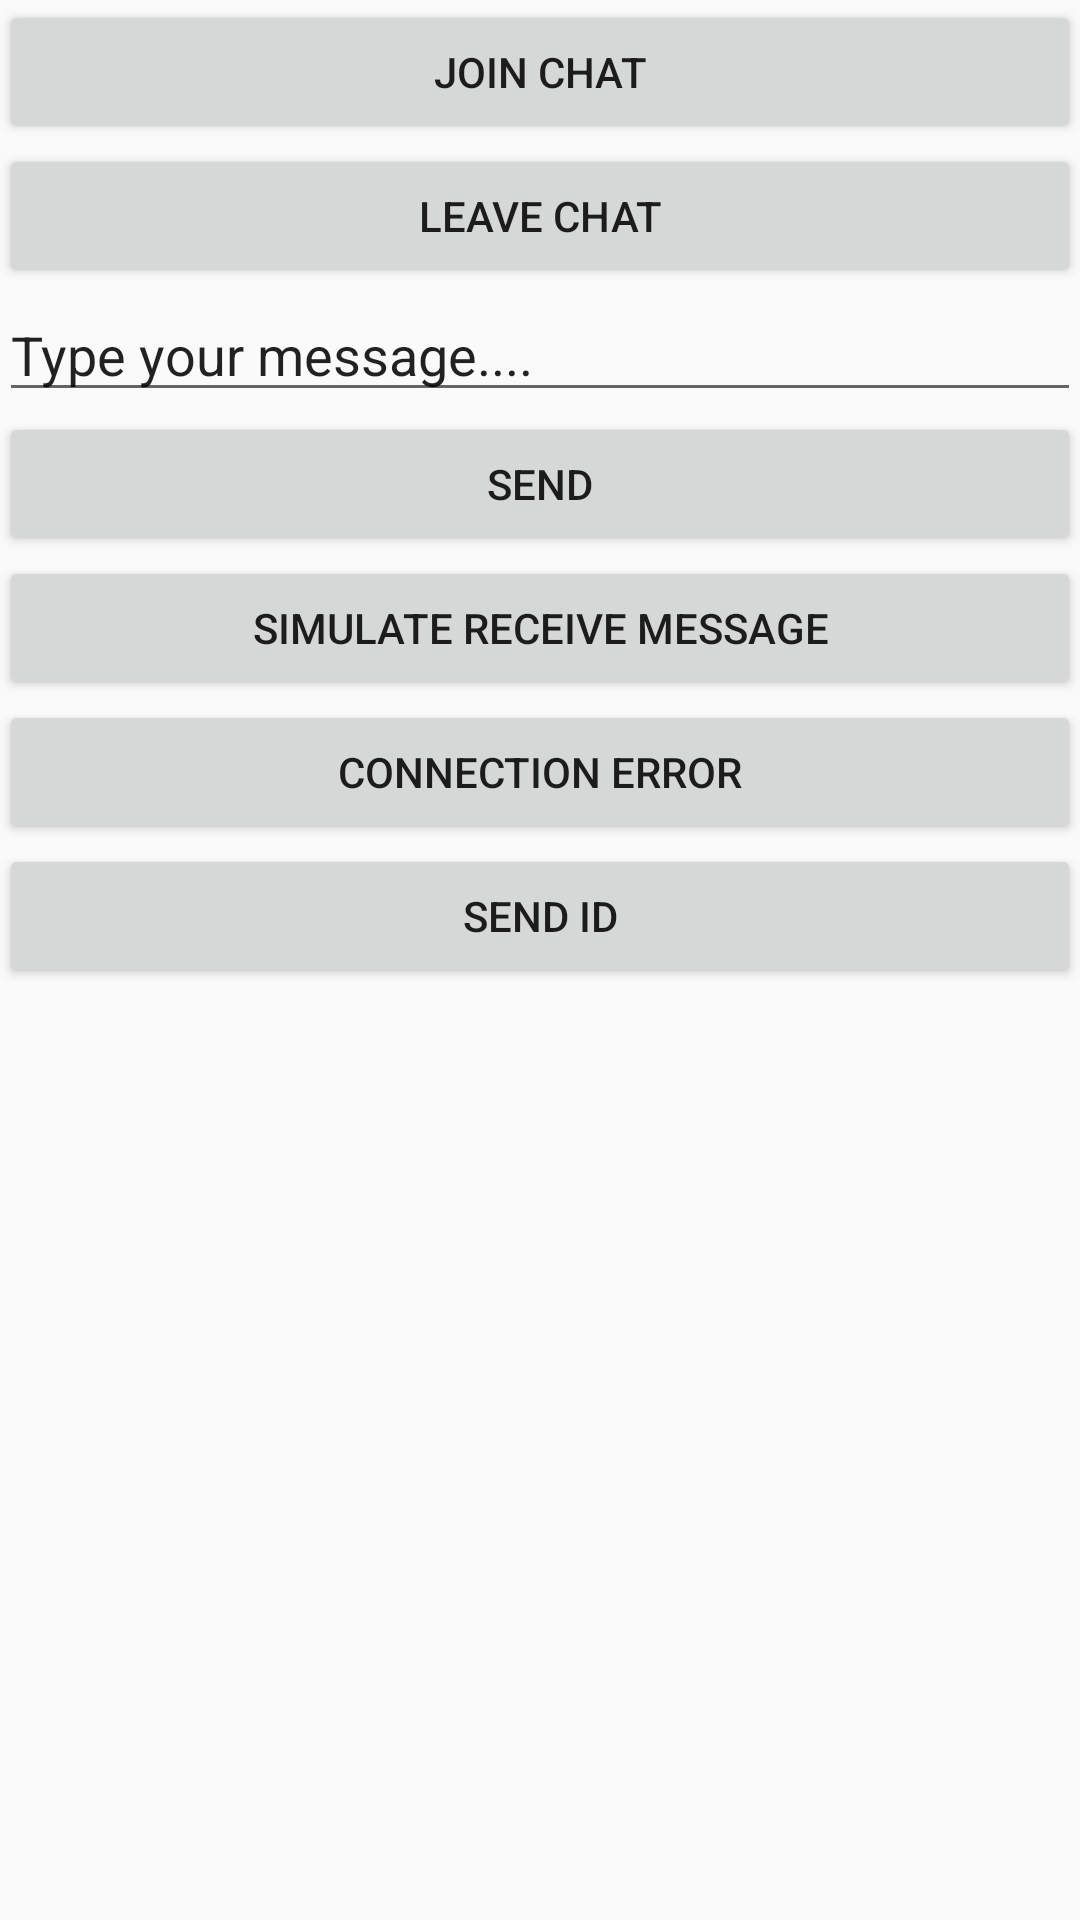

Android layout source for this screen:
<!-- AndroidManifest.xml: activity theme AppTheme.NoActionBar -->
<!-- res/layout/fragment_chat.xml -->
<?xml version="1.0" encoding="utf-8"?>
<RelativeLayout xmlns:android="http://schemas.android.com/apk/res/android"
    xmlns:tools="http://schemas.android.com/tools"
    android:id="@+id/content_chat"
    android:layout_width="match_parent"
    android:layout_height="match_parent"
    android:paddingBottom="@dimen/activity_vertical_margin"
    android:paddingLeft="@dimen/activity_horizontal_margin"
    android:paddingRight="@dimen/activity_horizontal_margin"
    android:paddingTop="@dimen/activity_vertical_margin"
    tools:context="com.zv.geochat.ChatActivityFragment"
    tools:showIn="@layout/activity_chat">


    <LinearLayout
        android:orientation="vertical"
        android:layout_width="match_parent"
        android:layout_height="match_parent"
        android:layout_alignParentTop="true"
        android:layout_alignParentStart="true">

        <Button
            android:text="Join Chat"
            android:layout_width="match_parent"
            android:layout_height="wrap_content"
            android:id="@+id/btnJoinChat" />

        <Button
            android:text="Leave Chat"
            android:layout_width="match_parent"
            android:layout_height="wrap_content"
            android:id="@+id/btnLeaveChat" />

        <EditText
            android:layout_width="match_parent"
            android:layout_height="wrap_content"
            android:inputType="textPersonName"
            android:ems="10"
            android:id="@+id/edtMessage"
            android:text="Type your message...." />

        <Button
            android:text="Send"
            android:layout_width="match_parent"
            android:layout_height="wrap_content"
            android:id="@+id/btnSendMessage" />

        <Button
            android:text="Simulate Receive Message"
            android:layout_width="match_parent"
            android:layout_height="wrap_content"
            android:id="@+id/btnReceiveMessage" />

        <Button
            android:id="@+id/btnConnectionError"
            android:layout_width="match_parent"
            android:layout_height="wrap_content"
            android:text="Connection Error" />

        <Button
            android:id="@+id/btnSendId"
            android:layout_width="match_parent"
            android:layout_height="wrap_content"
            android:text="Send ID" />
    </LinearLayout>
</RelativeLayout>
<!-- resources referenced by this layout -->
<resources>
  <style name="AppTheme.NoActionBar">
          <item name="windowActionBar">false</item>
          <item name="windowNoTitle">true</item>
      </style>
</resources>
